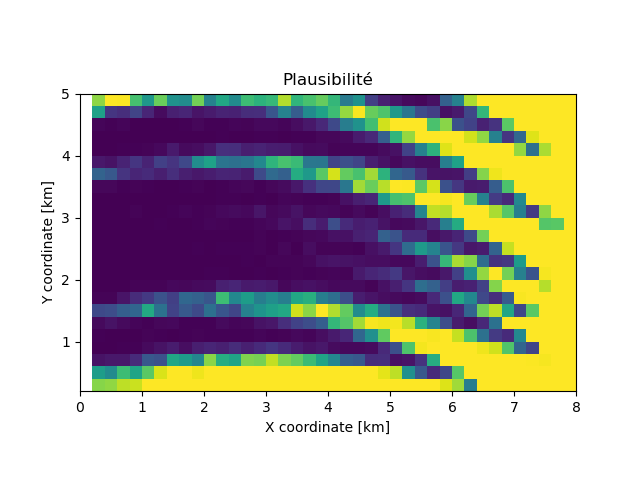

The data file committed next to this chart (first rows):
, 0.83110, 1.00000, 0.99551, 0.70469, 0.52994, 0.77105, 0.50662, 0.48191, 0.78663, 0.44043, 0.59750, 0.47711, 0.68729, 0.64082, 0.67032, 0.88515, 0.65377, 0.70822, 0.76300, 0.66365, 0.41271, 0.51171, 0.18544
, 0.5667, 0.1526, 0.13, 0.2005, 0.1028, 0.02945, 0.08760, 0.1028, 0.05475, 0.07317, 0.09395, 0.09209, 0.1287, 0.1307, 0.2619, 0.4426, 0.2923, 0.4795, 0.5767, 0.6839, 0.8437, 0.992, 0.7672
, 0.01310, 0.00472, 0.01310, 0.00315, 0.00257, 0.00352, 0.00236, 0.00647, 0.01666, 0.00795, 0.00447, 0.01203, 0.01100, 0.02260, 0.02128, 0.01377, 0.03143, 0.06555, 0.1119, 0.222, 0.4189, 0.5117, 0.6977
, 0.00109, 0.00090, 0.00082, 0.00096, 0.00274, 0.00062, 0.00165, 0.00368, 0.00177, 0.00144, 0.00613, 0.00177, 0.00252, 0.00438, 0.00452, 0.00278, 0.00583, 0.00541, 0.01751, 0.01751, 0.02448, 0.07065, 0.1125
, 0.00065, 0.00136, 0.00641, 0.00644, 0.01168, 0.02204, 0.06771, 0.02510, 0.03422, 0.06142, 0.1333, 0.132, 0.08374, 0.09778, 0.08208, 0.07730, 0.04416, 0.02705, 0.02930, 0.01180, 0.01191, 0.01216, 0.01507
, 0.06555, 0.04807, 0.09730, 0.1541, 0.09442, 0.1883, 0.1488, 0.2155, 0.4843, 0.5684, 0.3867, 0.3642, 0.3946, 0.4667, 0.6505, 0.7082, 0.6771, 0.3965, 0.3926, 0.2019, 0.2454, 0.2039, 0.08458
, 0.3151, 0.2725, 0.1503, 0.1028, 0.1206, 0.08333, 0.13, 0.08586, 0.06489, 0.07942, 0.09827, 0.09730, 0.07208, 0.2243, 0.343, 0.3042, 0.6157, 0.5379, 0.7408, 0.9371, 0.7596, 0.7096, 0.8607
, 0.01734, 0.01584, 0.00791, 0.00923, 0.00409, 0.00383, 0.00265, 0.00631, 0.01083, 0.00291, 0.00449, 0.01515, 0.01734, 0.00514, 0.01964, 0.02788, 0.06361, 0.1395, 0.2091, 0.2133, 0.3985, 0.8607, 0.7711
, 0.00304, 0.00146, 0.00138, 0.00259, 0.00126, 0.00147, 0.00205, 0.00359, 0.00279, 0.00359, 0.00477, 0.00546, 0.00291, 0.00578, 0.00343, 0.01553, 0.01062, 0.00514, 0.00487, 0.01186, 0.04438, 0.08291, 0.1038
, 0.00135, 0.00243, 0.00165, 0.00857, 0.00187, 0.00379, 0.00538, 0.01522, 0.00644, 0.01078, 0.02086, 0.03005, 0.02317, 0.05502, 0.01945, 0.02387, 0.04760, 0.01964, 0.02411, 0.02024, 0.01005, 0.02612, 0.00995
, 0.00148, 0.00145, 0.00287, 0.00168, 0.00336, 0.00465, 0.00153, 0.00395, 0.00767, 0.01216, 0.01031, 0.00472, 0.00613, 0.01463, 0.02294, 0.05156, 0.03633, 0.1256, 0.07769, 0.2346, 0.1182, 0.08006, 0.09209
, 0.00101, 0.00107, 0.00111, 0.00081, 0.00083, 0.00060, 0.00218, 0.00121, 0.00140, 0.00121, 0.00053, 0.00176, 0.00320, 0.00835, 0.00169, 0.00719, 0.01186, 0.01682, 0.02219, 0.04328, 0.04482, 0.08804, 0.1013
, 0.00023, 0.00019, 0.00017, 0.00073, 0.00063, 0.00078, 0.00094, 0.00032, 0.00494, 0.00336, 0.00409, 0.00492, 0.00701, 0.00835, 0.00202, 0.01666, 0.00150, 0.03159, 0.00878, 0.00975, 0.01041, 0.00628, 0.03976
, 0.00052, 0.00032, 0.00027, 0.00035, 0.00018, 0.00039, 0.00103, 0.00341, 0.00096, 0.00220, 0.00150, 0.00278, 0.00441, 0.00343, 0.00971, 0.01162, 0.01051, 0.01822, 0.04460, 0.05366, 0.05054, 0.04159, 0.03304
, 0.00069, 0.00027, 0.00063, 0.00035, 0.00063, 0.00104, 0.00115, 0.00244, 0.00170, 0.00415, 0.00463, 0.00325, 0.00257, 0.00735, 0.00391, 0.00463, 0.00928, 0.00707, 0.00942, 0.01576, 0.00874, 0.06995, 0.1049
, 0.00177, 0.00083, 0.00270, 0.00910, 0.01057, 0.00900, 0.02182, 0.01841, 0.02692, 0.02774, 0.08673, 0.1038, 0.06856, 0.07769, 0.06393, 0.01935, 0.03782, 0.04372, 0.03371, 0.02317, 0.02375, 0.02497, 0.00831
, 0.00964, 0.00905, 0.05276, 0.1249, 0.166, 0.2528, 0.1854, 0.3296, 0.3073, 0.2671, 0.6873, 0.4665, 0.5488, 0.4253, 0.4868, 0.4253, 0.5975, 0.6313, 0.4232, 0.357, 0.2393, 0.07926, 0.05340
, 0.2198, 0.2311, 0.2952, 0.3246, 0.6035, 0.3716, 0.1964, 0.2767, 0.2231, 0.3642, 0.2632, 0.2039, 0.4449, 0.5194, 0.5627, 0.6005, 0.9277, 0.8253, 1, 0.8825, 0.7596, 0.4843, 0.6157
, 0.02460, 0.05004, 0.02732, 0.01317, 0.00719, 0.01777, 0.02248, 0.00719, 0.00795, 0.00670, 0.02746, 0.01569, 0.01734, 0.04712, 0.06081, 0.1313, 0.1959, 0.2322, 0.2982, 0.6603, 0.7335, 0.8607, 0.9876
, 0.00499, 0.00220, 0.00117, 0.00326, 0.00905, 0.00651, 0.00364, 0.00470, 0.00870, 0.00452, 0.00595, 0.00525, 0.00461, 0.01323, 0.00660, 0.00995, 0.02294, 0.01370, 0.03615, 0.06721, 0.1059, 0.3246, 0.4991
, 0.00130, 0.00191, 0.00566, 0.00482, 0.02522, 0.05029, 0.07730, 0.03652, 0.08501, 0.1023, 0.08673, 0.1237, 0.08892, 0.1194, 0.1526, 0.1212, 0.07730, 0.04736, 0.06329, 0.02802, 0.02352, 0.02014, 0.02887
, 0.04856, 0.06587, 0.06457, 0.1212, 0.2712, 0.2503, 0.5916, 0.5433, 0.4607, 0.8228, 0.625, 0.5827, 0.8065, 0.7945, 0.9094, 0.8025, 0.7596, 0.6804, 0.5827, 0.463, 0.2997, 0.2753, 0.1256
, 0.5543, 0.4795, 0.6839, 0.5827, 0.7445, 0.9418, 1, 1, 0.9758, 1, 1, 1, 1, 1, 1, 1, 1, 1, 1, 1, 1, 1, 0.9995
, 0.8187, 0.8353, 0.9003, 0.9185, 1, 1, 1, 1, 1, 1, 1, 1, 1, 1, 1, 1, 1, 1, 1, 1, 1, 1, 1
